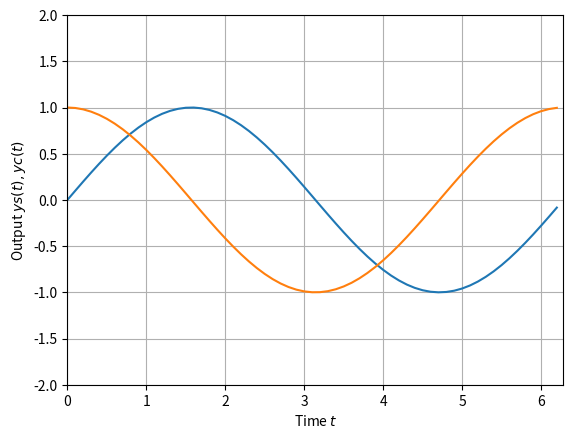

Reproduce this figure in Python.
# 複数のグラフを重ねて描く example10.py  
import numpy as np  
import matplotlib.pyplot as plt

t = np.arange(0, 2*np.pi, 0.1)
ys = np.sin(t)
yc = np.cos(t)
fig = plt.figure()  
ax = fig.add_subplot(1, 1, 1)
ax.plot(t, ys); ax.plot(t, yc)
ax.set_xlim(0, 2*np.pi); ax.set_ylim(-2, 2) 
ax.grid()
ax.set_xlabel('Time $t$'); ax.set_ylabel('Output $ys(t), yc(t)$')
plt.show()